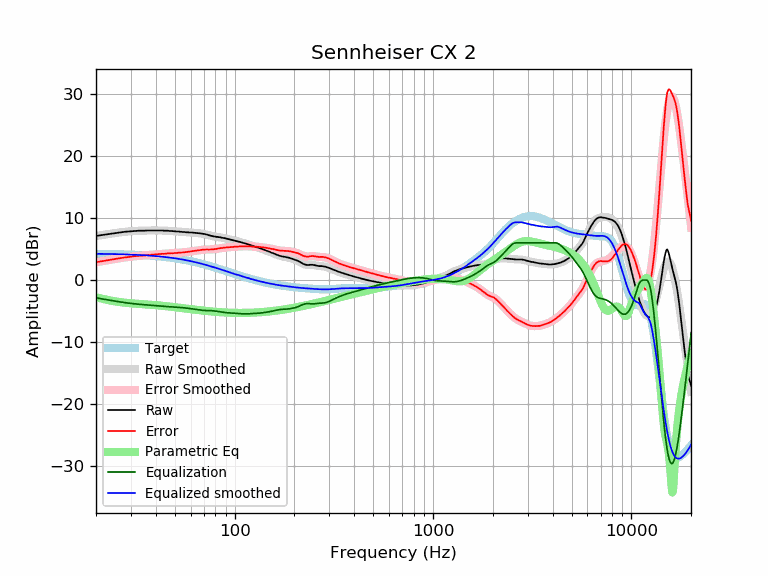

The file beside this chart, header and first rows:
frequency, raw, error, smoothed, error_smoothed, equalization, parametric_eq, equalized_raw, equalized_smoothed, target
20, 7.12, 2.88, 7.11, 2.87, -2.87, -2.76, 4.24, 4.24, 4.24
21, 7.23, 3.00, 7.22, 2.99, -2.99, -2.93, 4.23, 4.23, 4.23
22, 7.32, 3.10, 7.32, 3.10, -3.10, -3.09, 4.21, 4.22, 4.22
23, 7.41, 3.20, 7.42, 3.21, -3.21, -3.23, 4.19, 4.21, 4.21
24, 7.50, 3.30, 7.51, 3.31, -3.31, -3.35, 4.18, 4.20, 4.20
25, 7.59, 3.40, 7.59, 3.41, -3.41, -3.45, 4.18, 4.18, 4.18
26, 7.67, 3.50, 7.66, 3.49, -3.49, -3.53, 4.17, 4.17, 4.17
27, 7.75, 3.59, 7.73, 3.57, -3.57, -3.60, 4.17, 4.16, 4.16
28, 7.80, 3.66, 7.79, 3.65, -3.65, -3.66, 4.15, 4.14, 4.14
29, 7.84, 3.71, 7.84, 3.71, -3.71, -3.71, 4.12, 4.12, 4.12
30, 7.88, 3.77, 7.88, 3.77, -3.77, -3.75, 4.10, 4.11, 4.11
31, 7.93, 3.84, 7.91, 3.83, -3.83, -3.79, 4.10, 4.09, 4.09
32, 7.95, 3.88, 7.94, 3.87, -3.87, -3.82, 4.08, 4.07, 4.07
33, 7.97, 3.92, 7.96, 3.91, -3.91, -3.85, 4.05, 4.05, 4.05
34, 7.97, 3.94, 7.97, 3.95, -3.95, -3.88, 4.02, 4.03, 4.03
35, 7.97, 3.96, 7.99, 3.98, -3.98, -3.90, 3.98, 4.00, 4.00
36, 7.99, 4.01, 7.99, 4.02, -4.02, -3.93, 3.97, 3.98, 3.98
37, 8.01, 4.05, 8.00, 4.05, -4.05, -3.96, 3.96, 3.95, 3.95
38, 8.01, 4.08, 8.00, 4.08, -4.08, -3.99, 3.93, 3.92, 3.92
39, 8.01, 4.11, 8.01, 4.11, -4.11, -4.02, 3.90, 3.90, 3.90
40, 8.01, 4.14, 8.01, 4.14, -4.14, -4.05, 3.87, 3.87, 3.87
41, 8.01, 4.17, 8.01, 4.17, -4.17, -4.08, 3.84, 3.84, 3.84
42, 8.01, 4.20, 8.00, 4.20, -4.20, -4.11, 3.81, 3.81, 3.81
43, 8.01, 4.23, 7.99, 4.22, -4.22, -4.15, 3.79, 3.77, 3.77
44, 7.97, 4.23, 7.98, 4.24, -4.24, -4.18, 3.72, 3.74, 3.74
45, 7.97, 4.26, 7.97, 4.26, -4.26, -4.21, 3.70, 3.70, 3.70
46, 7.97, 4.30, 7.95, 4.28, -4.28, -4.25, 3.68, 3.67, 3.67
47, 7.93, 4.30, 7.93, 4.30, -4.30, -4.28, 3.62, 3.63, 3.63
48, 7.93, 4.34, 7.91, 4.32, -4.32, -4.31, 3.60, 3.59, 3.59
49, 7.88, 4.32, 7.89, 4.34, -4.34, -4.35, 3.54, 3.55, 3.55
50, 7.88, 4.37, 7.87, 4.36, -4.36, -4.38, 3.52, 3.51, 3.51
51, 7.84, 4.37, 7.85, 4.38, -4.38, -4.41, 3.46, 3.47, 3.47
52, 7.84, 4.41, 7.82, 4.40, -4.40, -4.45, 3.44, 3.43, 3.43
53, 7.80, 4.41, 7.80, 4.42, -4.42, -4.48, 3.38, 3.38, 3.38
54, 7.79, 4.45, 7.78, 4.44, -4.44, -4.51, 3.34, 3.34, 3.34
55, 7.75, 4.45, 7.76, 4.47, -4.47, -4.55, 3.28, 3.29, 3.29
56, 7.75, 4.50, 7.74, 4.49, -4.49, -4.58, 3.25, 3.25, 3.25
57, 7.71, 4.51, 7.72, 4.52, -4.52, -4.61, 3.18, 3.20, 3.20
58, 7.71, 4.56, 7.70, 4.55, -4.55, -4.64, 3.15, 3.15, 3.15
59, 7.69, 4.58, 7.69, 4.59, -4.59, -4.67, 3.10, 3.10, 3.10
60, 7.67, 4.61, 7.67, 4.62, -4.62, -4.70, 3.05, 3.05, 3.05
61, 7.67, 4.66, 7.66, 4.65, -4.65, -4.73, 3.01, 3.00, 3.00
62, 7.65, 4.69, 7.64, 4.69, -4.69, -4.75, 2.96, 2.95, 2.95
63, 7.62, 4.71, 7.62, 4.72, -4.72, -4.78, 2.89, 2.90, 2.90
64, 7.62, 4.77, 7.61, 4.76, -4.76, -4.81, 2.86, 2.85, 2.85
65, 7.58, 4.78, 7.59, 4.79, -4.79, -4.83, 2.79, 2.80, 2.80
66, 7.56, 4.81, 7.56, 4.82, -4.82, -4.86, 2.74, 2.74, 2.74
67, 7.54, 4.84, 7.54, 4.85, -4.85, -4.88, 2.69, 2.69, 2.69
68, 7.51, 4.87, 7.51, 4.87, -4.87, -4.91, 2.64, 2.64, 2.64
69, 7.49, 4.90, 7.47, 4.89, -4.89, -4.93, 2.60, 2.59, 2.59
70, 7.45, 4.91, 7.44, 4.90, -4.90, -4.95, 2.54, 2.53, 2.53
71, 7.41, 4.93, 7.39, 4.92, -4.92, -4.97, 2.49, 2.48, 2.48
72, 7.36, 4.93, 7.35, 4.92, -4.92, -4.99, 2.43, 2.42, 2.42
73, 7.31, 4.94, 7.30, 4.93, -4.93, -5.01, 2.38, 2.37, 2.37
74, 7.24, 4.92, 7.25, 4.93, -4.93, -5.03, 2.31, 2.31, 2.31
75, 7.19, 4.93, 7.20, 4.94, -4.94, -5.05, 2.25, 2.26, 2.26
76, 7.14, 4.93, 7.15, 4.94, -4.94, -5.07, 2.19, 2.21, 2.21
77, 7.10, 4.94, 7.11, 4.95, -4.95, -5.08, 2.14, 2.15, 2.15
78, 7.06, 4.96, 7.07, 4.97, -4.97, -5.10, 2.09, 2.10, 2.10
79, 7.03, 4.98, 7.03, 4.99, -4.99, -5.11, 2.04, 2.04, 2.04
... 553 more rows
